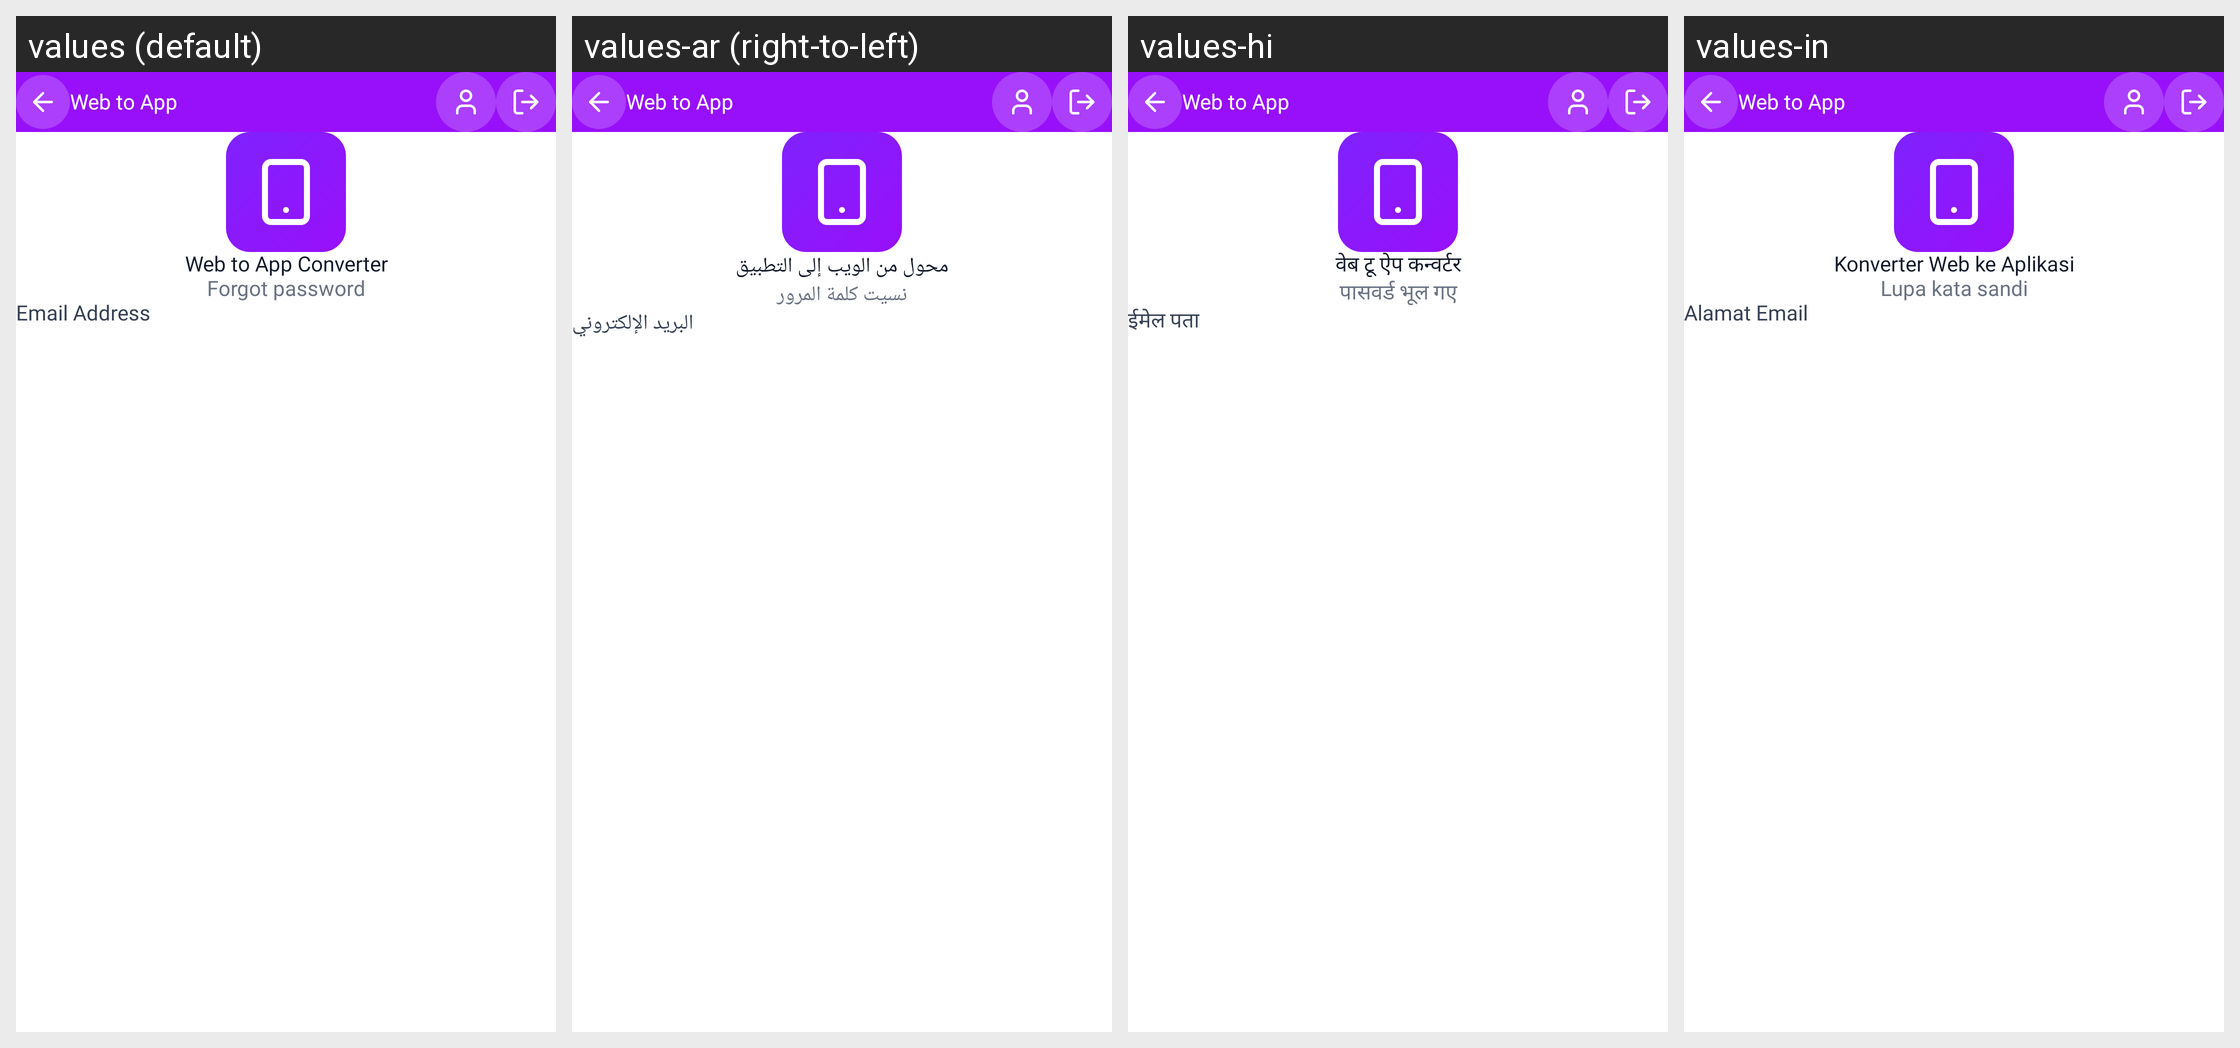

Locale-by-locale string values for the Android screen shown in this grid:
Android screen res/layout/activity_forget.xml rendered under 4 locales, left to right: values (default), values-ar (right-to-left), values-hi, values-in. Device: Nexus 5 (rendered at 1080×1920; each locale shown at half size, 540×960, under a caption strip naming it); theme Theme.WebToAppConverter.
Other locales in the repository, not shown: values-de, values-es, values-fr, values-it, values-ja, values-ko, values-nl-rNL, values-pl, values-pt, values-pt-rBR, values-ru, values-sv, values-tr, values-zh.
Strings drawn on this screen, with the default value and each locale's value (text and hints the layout hard-codes, and strings that could not be matched under every locale, appear in the picture but are not listed):

web_to_app_converter
  values: Web to App Converter
  values-ar: محول من الويب إلى التطبيق
  values-hi: वेब टू ऐप कन्वर्टर
  values-in: Konverter Web ke Aplikasi

forgot_password_
  values: Forgot password
  values-ar: نسيت كلمة المرور
  values-hi: पासवर्ड भूल गए
  values-in: Lupa kata sandi

email_address
  values: Email Address
  values-ar: البريد الإلكتروني
  values-hi: ईमेल पता
  values-in: Alamat Email

app_name1
  values: Web to App
  values-ar: Web to App  [not translated; the default value is used]
  values-hi: Web to App  [not translated; the default value is used]
  values-in: Web to App
